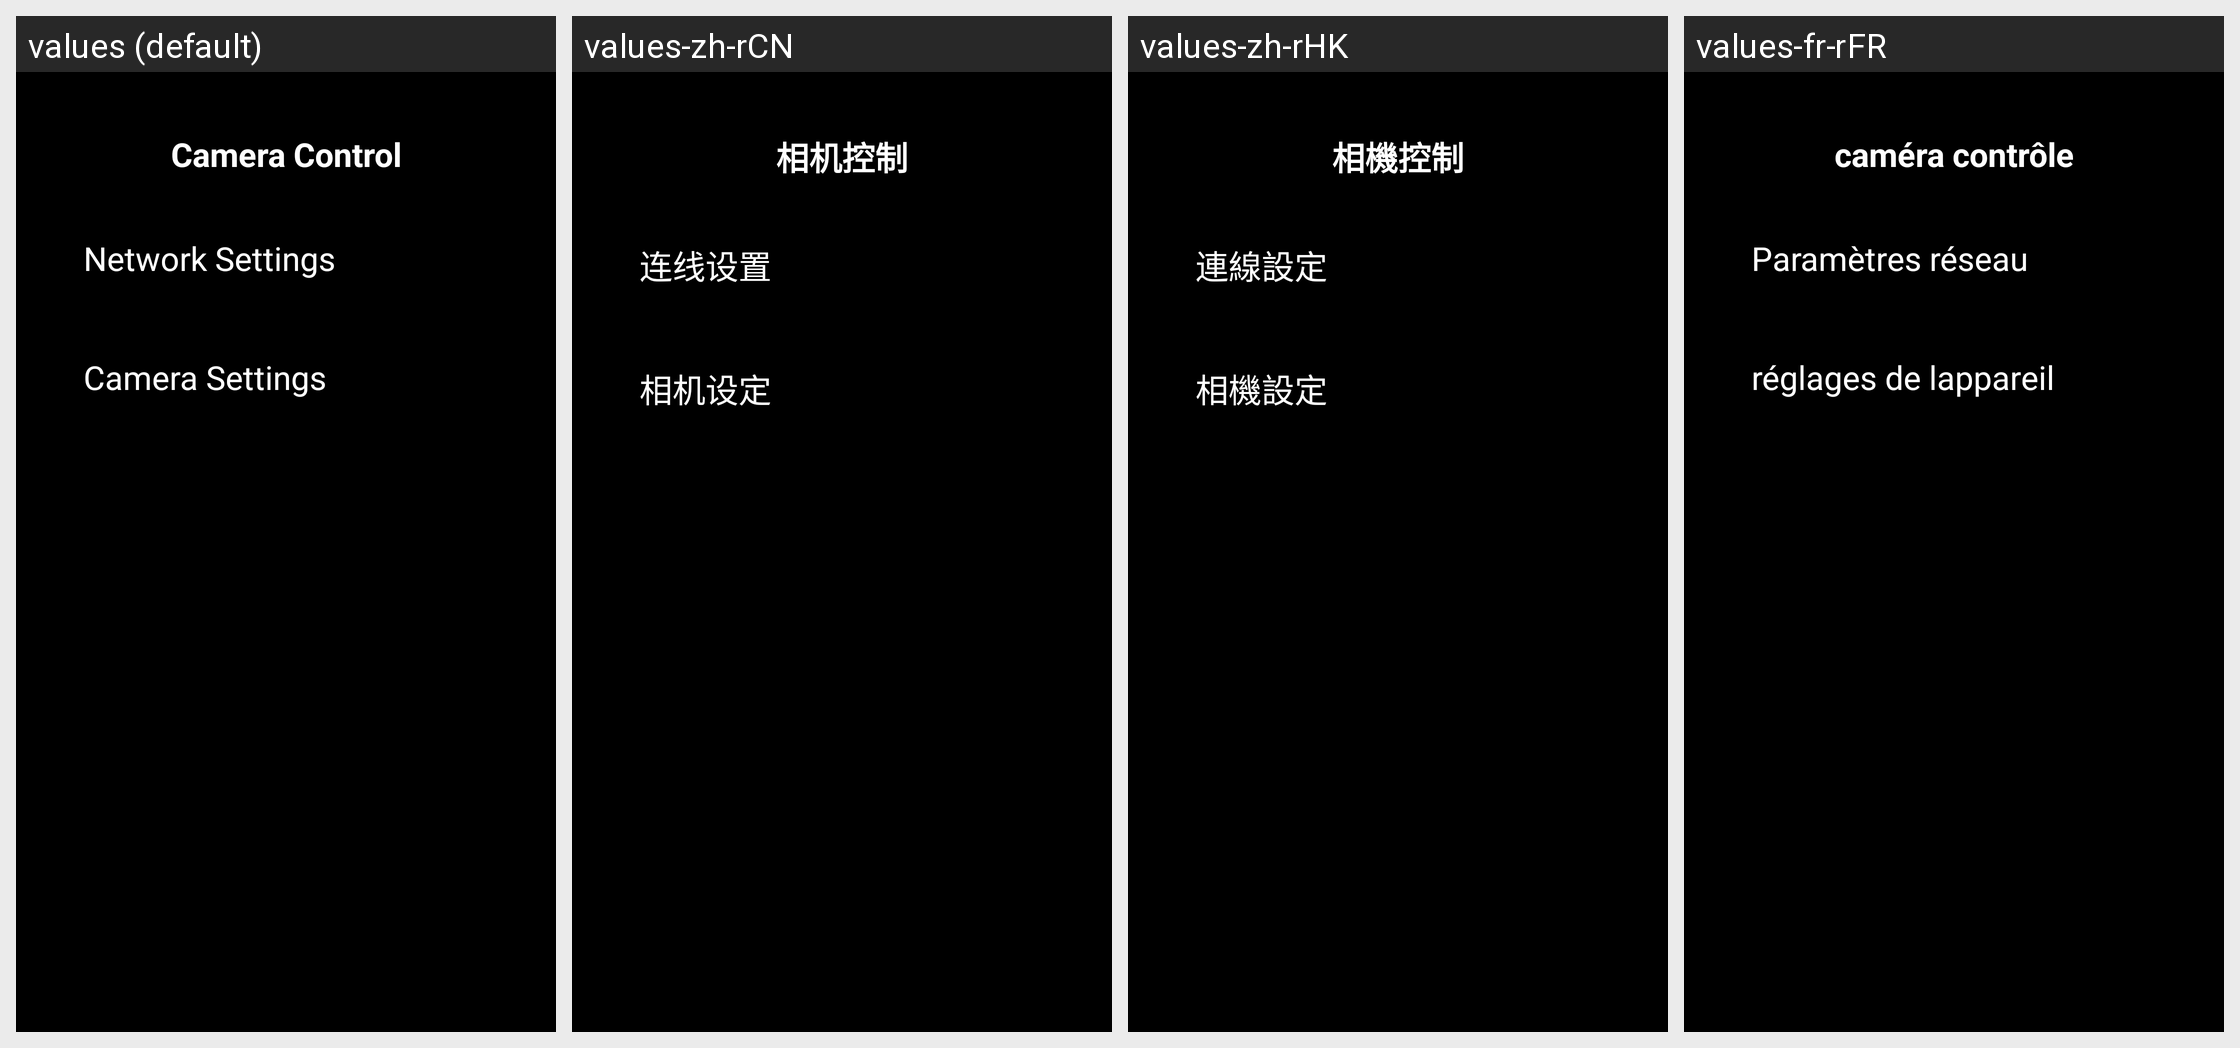

Strings drawn on this Android screen and how each of the app's shown locales translates them:
Android screen res/layout/camera_control.xml rendered under 4 locales, left to right: values (default), values-zh-rCN, values-zh-rHK, values-fr-rFR. Device: Nexus 5 (rendered at 1080×1920; each locale shown at half size, 540×960, under a caption strip naming it); theme android:Theme.NoTitleBar.
Other locales in the repository, not shown: values-it-rIT, values-lv-rLV.
Strings drawn on this screen, with the default value and each locale's value (text and hints the layout hard-codes, and strings that could not be matched under every locale, appear in the picture but are not listed):

label_camera_control
  values: Camera Control
  values-zh-rCN: 相机控制
  values-zh-rHK: 相機控制
  values-fr-rFR: caméra contrôle

label_network_configurations
  values: Network Settings
  values-zh-rCN: 连线设置
  values-zh-rHK: 連線設定
  values-fr-rFR: Paramètres réseau

label_camera_settings
  values: Camera Settings
  values-zh-rCN: 相机设定
  values-zh-rHK: 相機設定
  values-fr-rFR: réglages de lappareil
